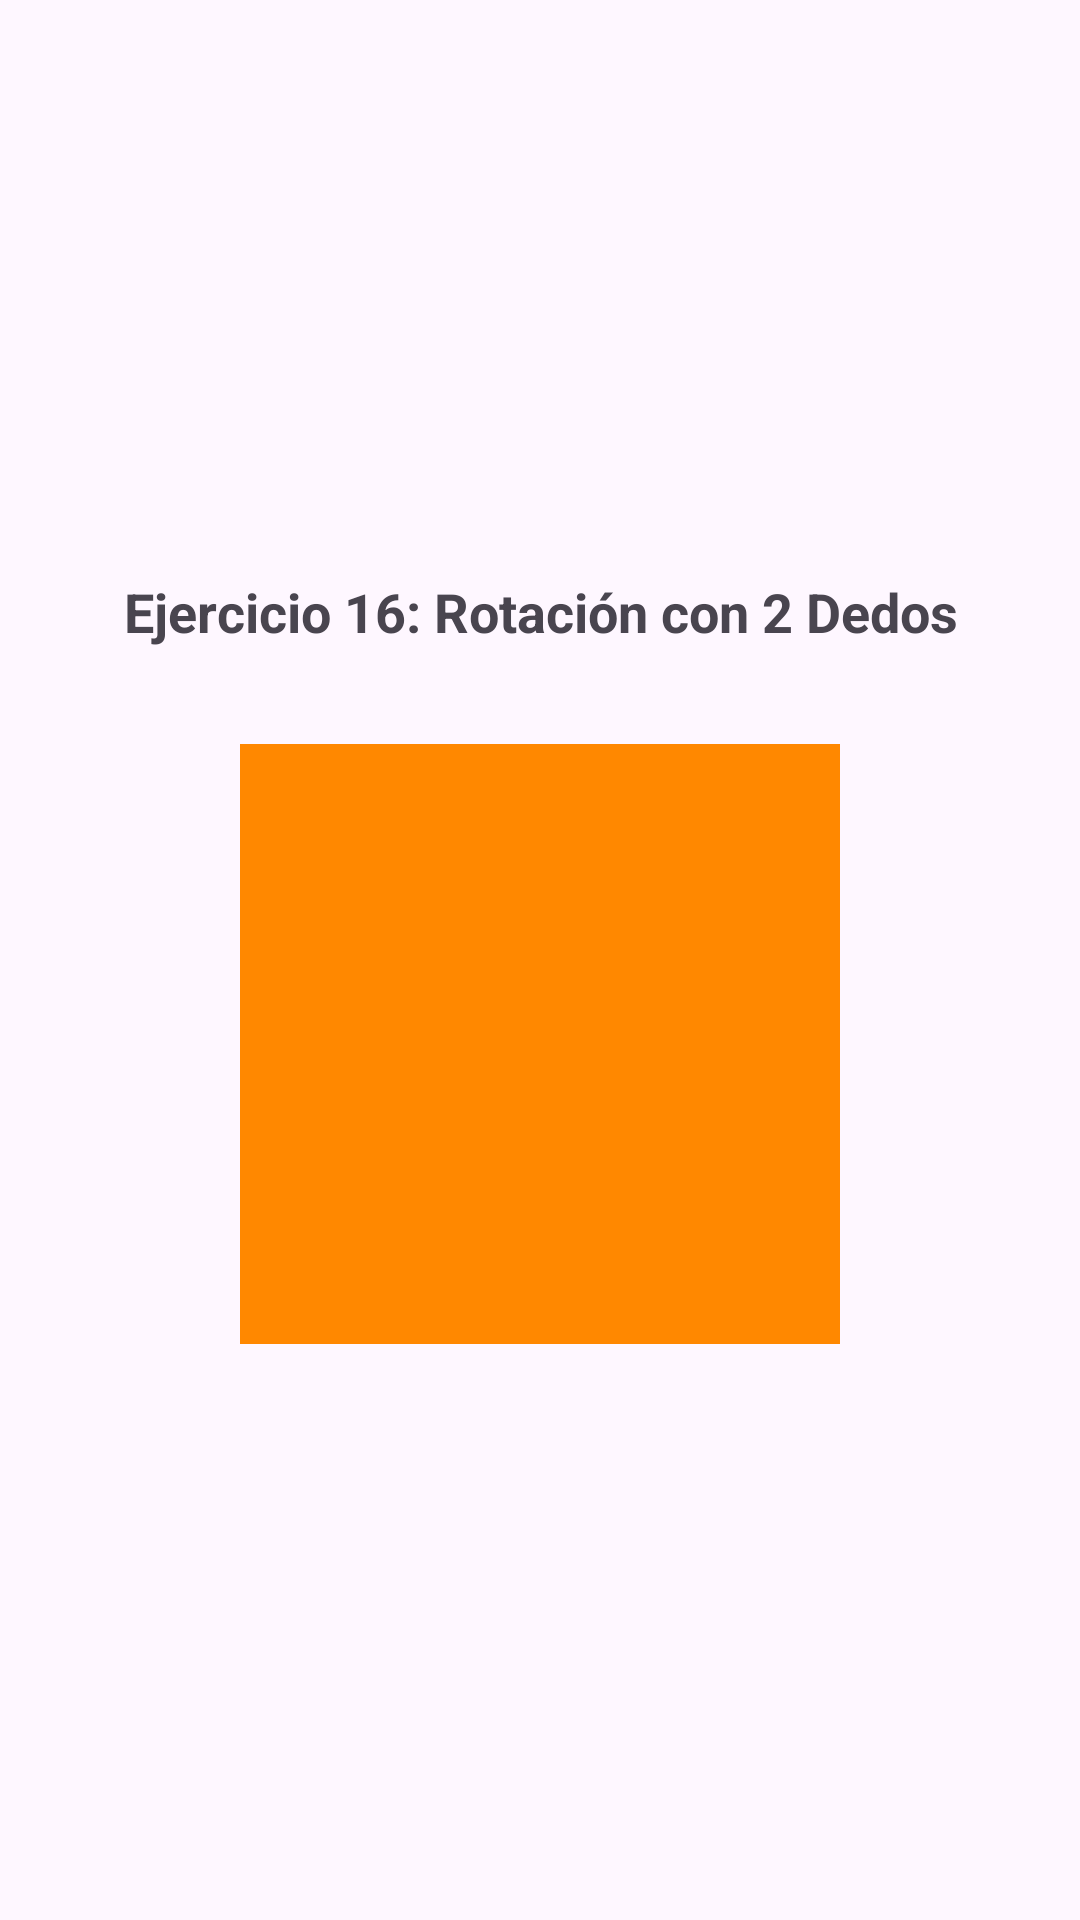

Reconstruct the res/layout file that produces this screen, plus the resources it refers to.
<!-- AndroidManifest.xml: application theme Theme.Androidhilos -->
<!-- res/layout/activity_exercise16.xml -->
<?xml version="1.0" encoding="utf-8"?>
<LinearLayout xmlns:android="http://schemas.android.com/apk/res/android"
    android:layout_width="match_parent"
    android:layout_height="match_parent"
    android:orientation="vertical"
    android:padding="24dp"
    android:gravity="center">

    <TextView
        android:layout_width="match_parent"
        android:layout_height="wrap_content"
        android:text="Ejercicio 16: Rotación con 2 Dedos"
        android:textSize="18sp"
        android:textStyle="bold"
        android:gravity="center"
        android:layout_marginBottom="32dp"/>

    <ImageView
        android:id="@+id/ivRotate"
        android:layout_width="200dp"
        android:layout_height="200dp"
        android:background="@android:color/holo_orange_dark"
        android:contentDescription="Imagen Rotación"/>

</LinearLayout>
<!-- resources referenced by this layout -->
<resources>
  <style name="Theme.Androidhilos" parent="Base.Theme.Androidhilos" />
  <style name="Base.Theme.Androidhilos" parent="Theme.Material3.DayNight.NoActionBar">
          
          
      </style>
</resources>
